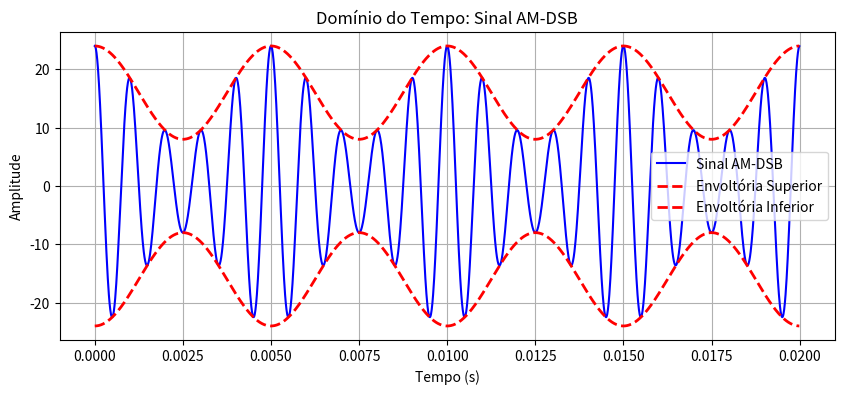
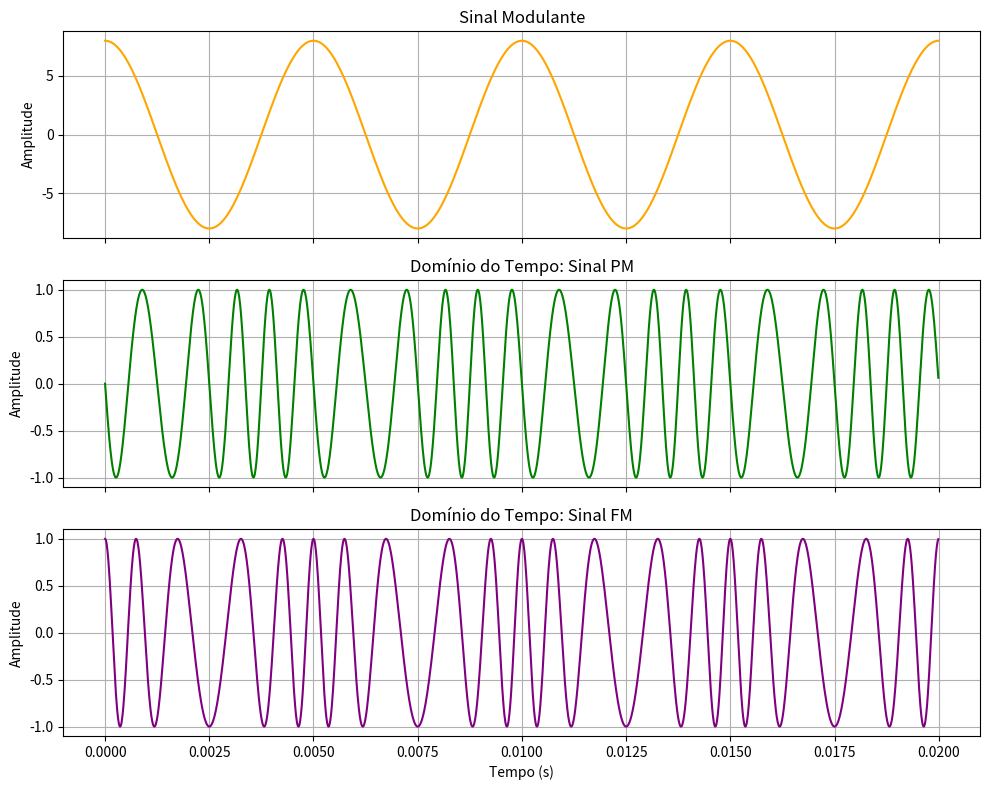
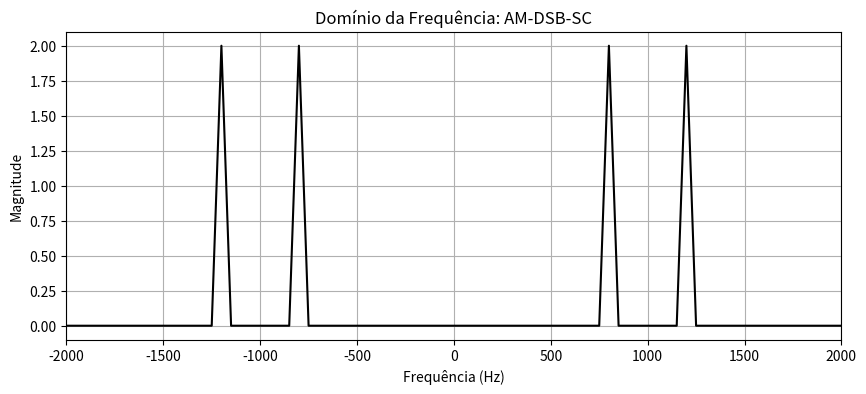
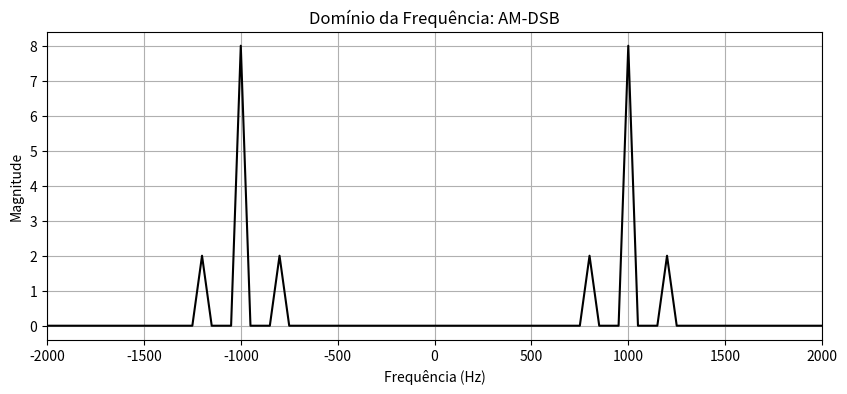
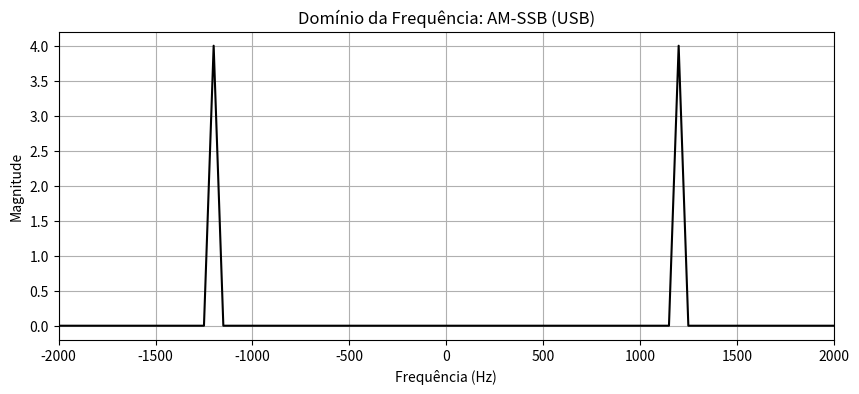
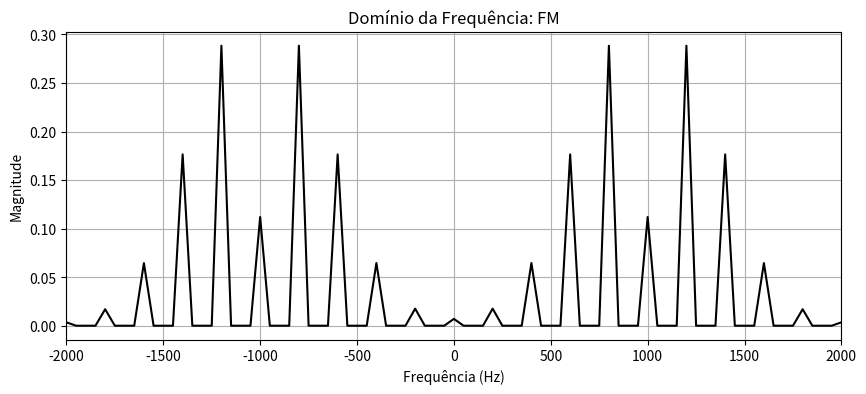

Write the Python code that produced these figures, in order.
import numpy as np
import matplotlib.pyplot as plt

def am_dsb(Em, modulante, portadora, A=0, ma=0):
    return A * (1 + ma * modulante) * portadora

def am_dsb_sc(modulante, portadora):
    return modulante * portadora

def am_ssb(Em, modulante, fm_freq, portadora, fc, t, filtro=0):
    x = am_dsb_sc(modulante=modulante, portadora=portadora)
    if(filtro):
        return x - (Em * np.sin(2 * np.pi * fm_freq * t) * np.sin(2 * np.pi * fc * t)) # USB
    else:
        return x + (Em * np.sin(2 * np.pi * fm_freq * t) * np.sin(2 * np.pi * fc * t)) # LSB/DSB
    
def pm(modulante, A, Kp, f_portadora, t):  
    return A * np.cos(2 * np.pi * f_portadora * t + Kp * modulante)

def fm(A, f_portadora, Kf, Am, fm_freq, t):
    betha = (Kf * Am) / fm_freq
    return A * np.cos(2 * np.pi * f_portadora * t + betha * np.sin(2 * np.pi * fm_freq * t))

# ==========================================
# Parâmetros Iniciais
# ==========================================
fc = 1000
fs = fc * 100                   
t = np.arange(0, 0.02, 1/fs)    

# Modulante
Em = 8
fm_freq = 200
modulante_norm = np.cos(2 * np.pi * fm_freq * t) 
modulante = Em * np.cos(2 * np.pi * fm_freq * t)

# Portadora
portadora = np.cos(2 * np.pi * fc * t)

# ==========================================
# Exercício 1 (Tempo)
# ==========================================

# ------AM_DSB------
ma = 0.5
A = Em / ma
s_am_dsb = am_dsb(Em=Em, modulante=modulante_norm, portadora=portadora, A=A, ma=ma)
envoltoria_superior = A * (1 + ma * modulante_norm)
envoltoria_inferior = -A * (1 + ma * modulante_norm)

# ------PM------
Kp = np.pi / 16     
s_pm = pm(modulante, 1, Kp, fc, t)

# ------FM------
Kf = 50 
s_fm = fm(1, fc, Kf, Em, fm_freq, t)

# Gráfico AM-DSB
plt.figure(figsize=(10, 4))
plt.plot(t, s_am_dsb, label='Sinal AM-DSB', color='blue')
plt.plot(t, envoltoria_superior, '--', label='Envoltória Superior', color='red', linewidth=2)
plt.plot(t, envoltoria_inferior,  '--', label='Envoltória Inferior', color='red', linewidth=2)
plt.title('Domínio do Tempo: Sinal AM-DSB')
plt.xlabel('Tempo (s)')
plt.ylabel('Amplitude')
plt.legend()
plt.grid(True)
plt.show()

# Gráficos Modulação Angular
fig, axs = plt.subplots(3, 1, figsize=(10, 8), sharex=True) # Correção: 'pfig' alterado para 'fig'

axs[0].plot(t, modulante, color='orange')
axs[0].set_title('Sinal Modulante')
axs[0].set_ylabel('Amplitude')
axs[0].grid(True)

axs[1].plot(t, s_pm, color='green')
axs[1].set_title('Domínio do Tempo: Sinal PM')
axs[1].set_ylabel('Amplitude')
axs[1].grid(True)

axs[2].plot(t, s_fm, color='purple')
axs[2].set_title('Domínio do Tempo: Sinal FM')
axs[2].set_xlabel('Tempo (s)')
axs[2].set_ylabel('Amplitude')
axs[2].grid(True)

plt.tight_layout()
plt.show()

# ==========================================
# Exercício 2 (Frequência)
# ==========================================

s_am_dsb_sc = am_dsb_sc(modulante, portadora)
s_am_ssb = (modulante * portadora) - (Em * np.sin(2 * np.pi * fm_freq * t) * np.sin(2 * np.pi * fc * t)) 

def plot_fft_individual(signal, title):
    N = len(signal)
    fft_val = np.fft.fft(signal)
    freqs = np.fft.fftfreq(N, 1/fs)
    
    fft_val_shifted = np.fft.fftshift(fft_val)
    freqs_shifted = np.fft.fftshift(freqs)
    
    # CORREÇÃO: Para espectros com frequências negativas e positivas (bilateral), 
    # a normalização correta é dividir apenas por N.
    fft_mag = np.abs(fft_val_shifted) / N
    
    plt.figure(figsize=(10, 4))
    plt.plot(freqs_shifted, fft_mag, color='black')
    plt.xlim(-2000, 2000) 
    plt.title(title)
    plt.xlabel('Frequência (Hz)')
    plt.ylabel('Magnitude')
    plt.grid(True)
    plt.show()    

plot_fft_individual(s_am_dsb_sc, 'Domínio da Frequência: AM-DSB-SC')
plot_fft_individual(s_am_dsb, 'Domínio da Frequência: AM-DSB')
plot_fft_individual(s_am_ssb, 'Domínio da Frequência: AM-SSB (USB)')
plot_fft_individual(s_fm, 'Domínio da Frequência: FM')
